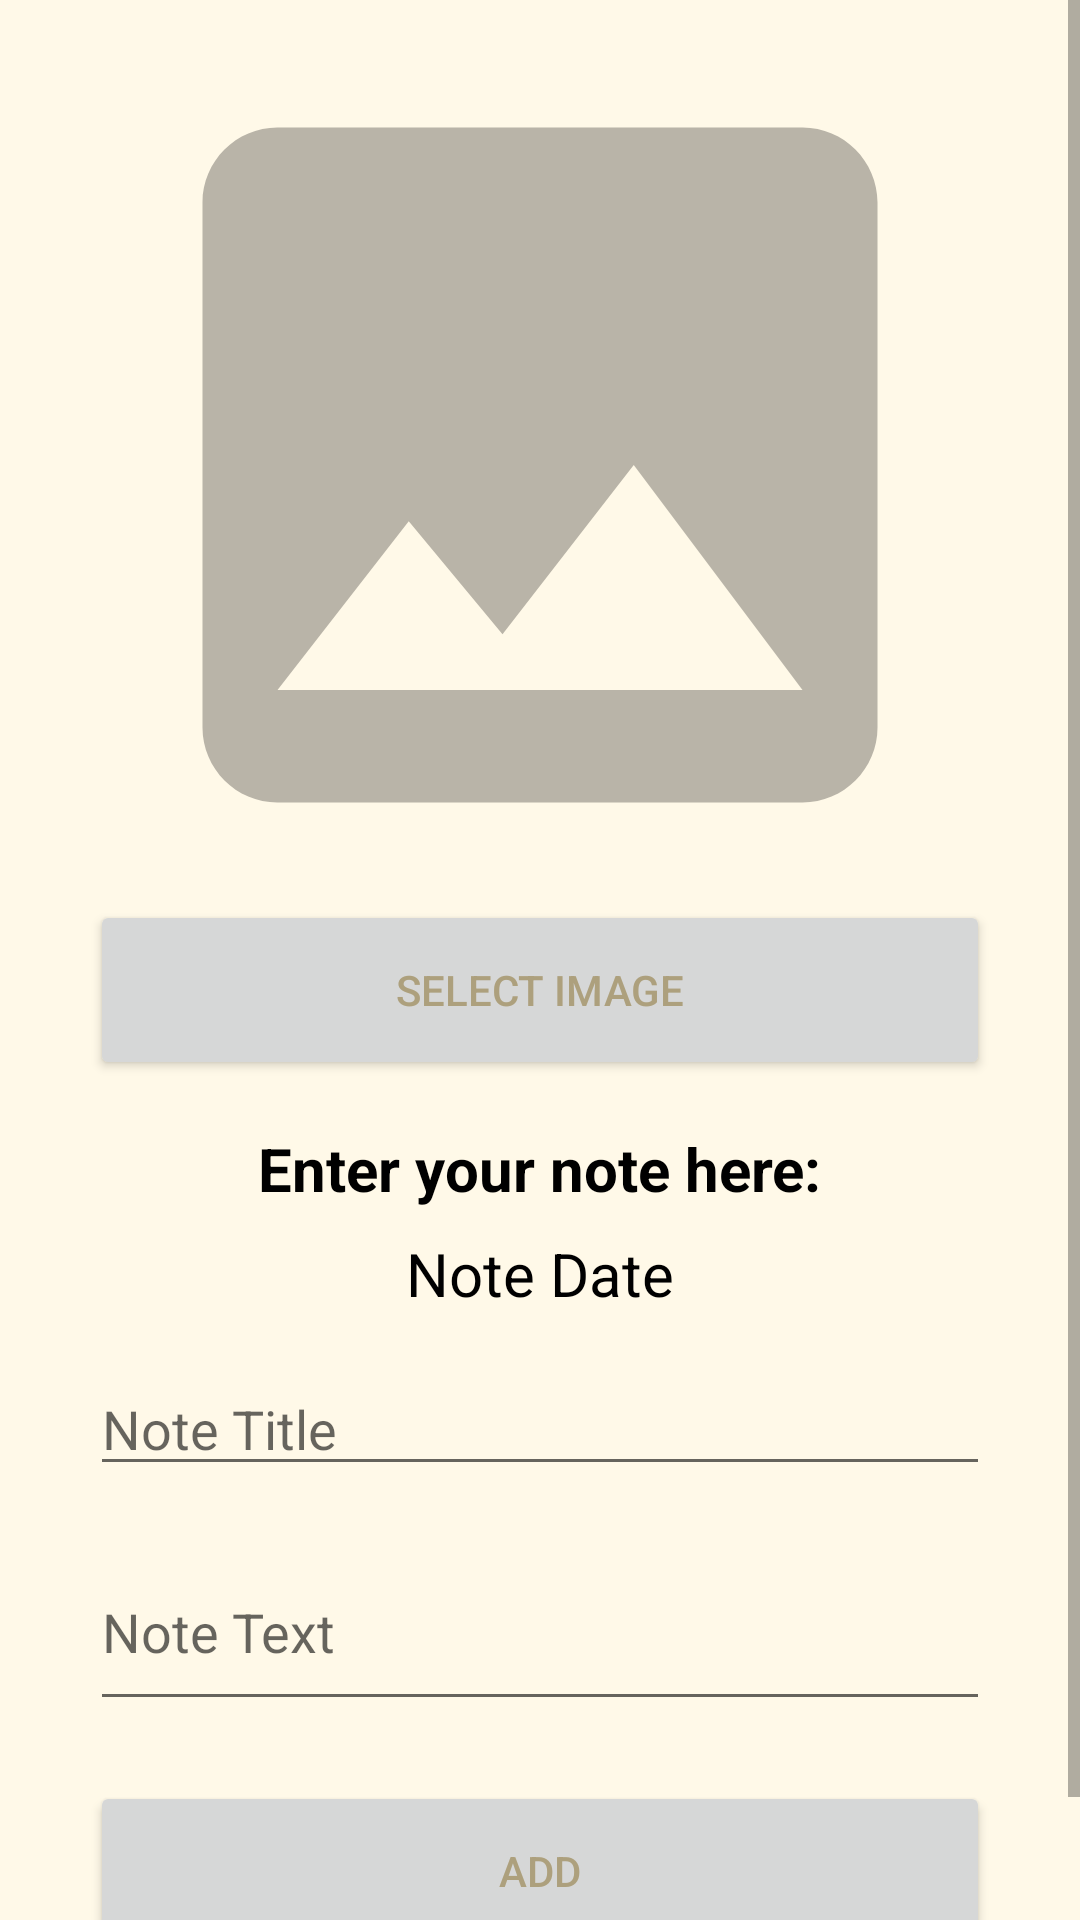

The Android layout XML behind this screen, and the referenced resources:
<!-- AndroidManifest.xml: application theme Theme.QuickNotes -->
<!-- res/layout/activity_add.xml -->
<?xml version="1.0" encoding="utf-8"?>
<ScrollView xmlns:app="http://schemas.android.com/apk/res-auto"
    xmlns:tools="http://schemas.android.com/tools"
    xmlns:android="http://schemas.android.com/apk/res/android"
    android:layout_width="match_parent"
    android:layout_height="match_parent"
    android:background="@color/white_bg"
    tools:context=".activities.AddActivity">

<androidx.constraintlayout.widget.ConstraintLayout
    android:layout_width="match_parent"
    android:layout_height="wrap_content"
    android:padding="30dp">

    <ImageView
        android:id="@+id/image_view"
        android:layout_width="match_parent"
        android:layout_height="250dp"
        android:src="@drawable/ic_photo"
        app:layout_constraintStart_toStartOf="parent"
        app:layout_constraintEnd_toEndOf="parent"
        android:scaleType="centerCrop"
        app:layout_constraintTop_toTopOf="parent"
        android:contentDescription="@string/no_image" />

    <Button
        android:id="@+id/select_image_button"
        android:layout_width="match_parent"
        android:layout_height="60dp"
        android:text="@string/select_image_button"
        android:layout_marginTop="20dp"
        android:textColor="@color/label_text_color"
        app:layout_constraintTop_toBottomOf="@+id/image_view"
        app:layout_constraintStart_toStartOf="parent"
        app:layout_constraintEnd_toEndOf="parent" />

    <TextView
        android:id="@+id/input_data_txt"
        android:layout_width="wrap_content"
        android:layout_height="wrap_content"
        android:layout_marginTop="16dp"
        android:text="@string/info"
        android:textSize="20sp"
        android:textStyle="bold"
        android:textColor="#000"
        app:layout_constraintStart_toStartOf="parent"
        app:layout_constraintEnd_toEndOf="parent"
        app:layout_constraintTop_toBottomOf="@+id/select_image_button" />

    <TextView
        android:id="@+id/note_date_tv"
        android:layout_width="wrap_content"
        android:layout_height="wrap_content"
        android:layout_marginTop="8dp"
        android:text="@string/note_date"
        android:textSize="20sp"
        android:textColor="#000"
        app:layout_constraintStart_toStartOf="parent"
        app:layout_constraintEnd_toEndOf="parent"
        app:layout_constraintTop_toBottomOf="@+id/input_data_txt" />

    <EditText
        android:id="@+id/title_input"
        android:layout_width="match_parent"
        android:layout_height="wrap_content"
        android:layout_marginTop="16dp"
        android:ems="10"
        android:inputType="text"
        android:hint="@string/title"
        app:layout_constraintEnd_toEndOf="parent"
        app:layout_constraintStart_toStartOf="parent"
        app:layout_constraintTop_toBottomOf="@id/note_date_tv"
        android:importantForAutofill="no" />

    <EditText
        android:id="@+id/note_text_input"
        android:layout_width="match_parent"
        android:layout_height="wrap_content"
        android:layout_marginTop="16dp"
        android:ems="10"
        android:inputType="textMultiLine"
        android:lines="6"
        android:minLines="2"
        android:maxLines="8"
        android:hint="@string/note_text"
        app:layout_constraintEnd_toEndOf="parent"
        app:layout_constraintStart_toStartOf="parent"
        app:layout_constraintTop_toBottomOf="@+id/title_input"
        android:importantForAutofill="no" />

    <Button
        android:id="@+id/add_button"
        android:layout_width="match_parent"
        android:layout_height="60dp"
        android:text="@string/add_button"
        android:layout_marginTop="20dp"
        android:textColor="@color/label_text_color"
        app:layout_constraintTop_toBottomOf="@+id/note_text_input"
        app:layout_constraintStart_toStartOf="parent"
        app:layout_constraintEnd_toEndOf="parent" />
</androidx.constraintlayout.widget.ConstraintLayout>
</ScrollView>
<!-- resources referenced by this layout -->
<resources>
  <color name="label_text_color">#ada07d</color>
  <color name="white_bg">#fff9e8</color>
  <!-- drawable ic_photo (drawable) -->
  <vector android:alpha="0.46"
      android:height="512dp"
      android:tint="?attr/colorControlNormal"
      android:viewportHeight="24"
      android:viewportWidth="24"
      android:width="512dp"
      xmlns:android="http://schemas.android.com/apk/res/android">
      <path
          android:fillColor="@android:color/white"
          android:pathData="M21,19V5c0,-1.1 -0.9,-2 -2,-2H5c-1.1,0 -2,0.9 -2,2v14c0,1.1 0.9,2 2,2h14c1.1,0 2,-0.9 2,-2zM8.5,13.5l2.5,3.01L14.5,12l4.5,6H5l3.5,-4.5z" />
  </vector>
  <string name="add_button">Add</string>
  <string name="info">Enter your note here:</string>
  <string name="no_image">No image</string>
  <string name="note_date">Note Date</string>
  <string name="note_text">Note Text</string>
  <string name="select_image_button">Select image</string>
  <string name="title">Note Title</string>
  <style name="Theme.QuickNotes" parent="Theme.MaterialComponents.DayNight.DarkActionBar">
          
          <item name="colorPrimary">@color/yellow</item>
          <item name="colorPrimaryVariant">@color/amber</item>
          <item name="colorOnPrimary">@color/white</item>
          
          <item name="colorSecondary">@color/pink</item>
          <item name="colorSecondaryVariant">@color/teal_700</item>
          <item name="colorOnSecondary">@color/black</item>
          
          <item name="android:statusBarColor" tools:targetApi="l">?attr/colorPrimaryVariant</item>
          
      </style>
  <color name="yellow">#f7e5a6</color>
  <color name="amber">#ada07d</color>
  <color name="white">#FFFFFFFF</color>
  <color name="pink">#f7b1a6</color>
  <color name="teal_700">#FF018786</color>
  <color name="black">#FF000000</color>
</resources>
